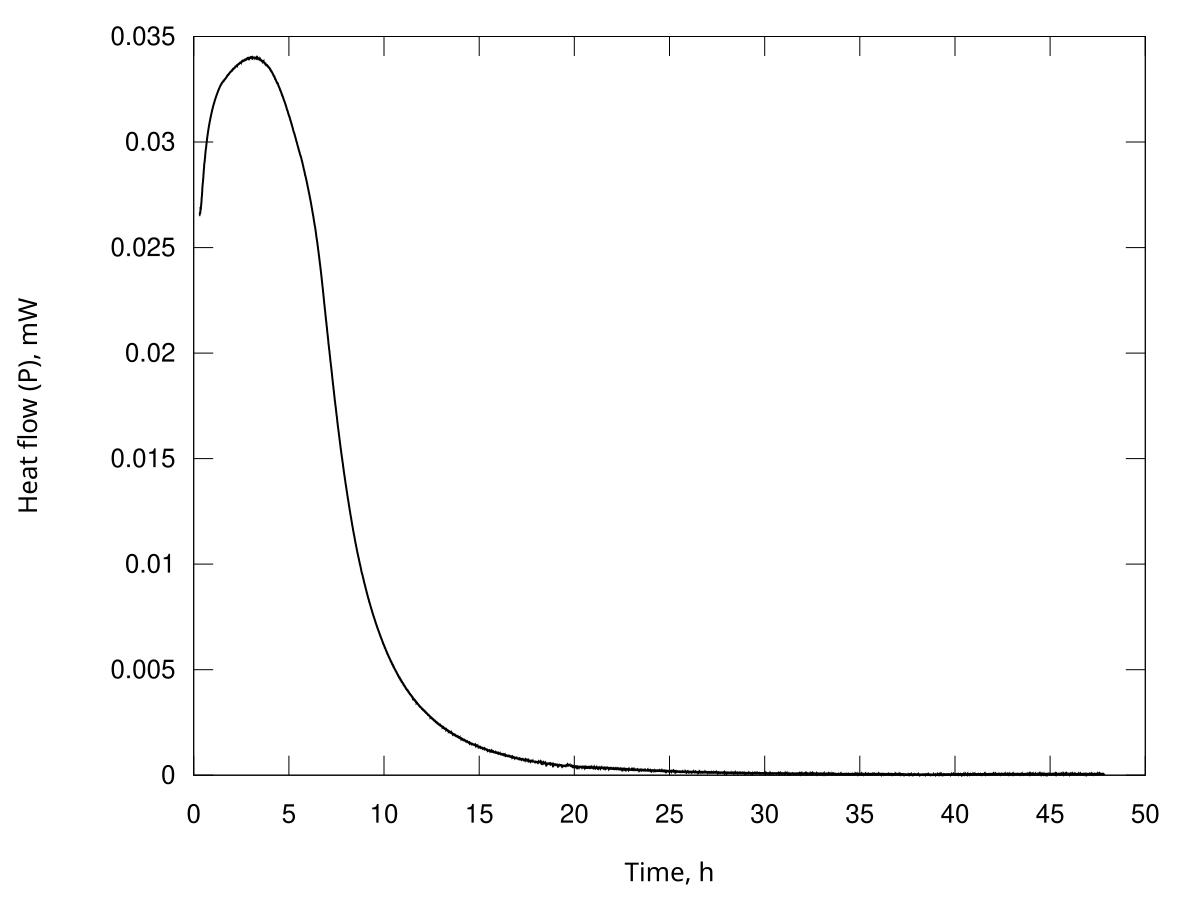

The table this chart was drawn from, first rows:
Time, s; Heat flow, Watt
1103; 2.65572180033177e-05
1117; 2.65507036632783e-05
1132; 2.65685694948032e-05
1147; 2.65872493023490e-05
1162; 2.66041055327649e-05
1177; 2.66209042182294e-05
1191; 2.66182139702578e-05
1206; 2.66148750712726e-05
1221; 2.66127795386776e-05
1236; 2.66107249758746e-05
1250; 2.66648177831134e-05
1265; 2.67207881751228e-05
1280; 2.67719200948831e-05
1295; 2.68229004555554e-05
1310; 2.68178892994433e-05
1324; 2.68110144545785e-05
1339; 2.68210121150894e-05
1354; 2.68315729870060e-05
1369; 2.68866314376397e-05
1383; 2.69431806311680e-05
1398; 2.69844438239448e-05
1413; 2.70252059270944e-05
1428; 2.70566077155497e-05
1443; 2.70877037655157e-05
1457; 2.71420274051958e-05
1472; 2.71971341039946e-05
1487; 2.72580847100923e-05
1502; 2.73192410350711e-05
1516; 2.73619887769516e-05
1531; 2.74041315861645e-05
1546; 2.74416918257554e-05
1561; 2.74791064111405e-05
1576; 2.75368163676048e-05
1590; 2.75952126385921e-05
1605; 2.76582152668862e-05
1620; 2.77213828500172e-05
1635; 2.77834392993713e-05
1649; 2.78454701543539e-05
1664; 2.79067560303012e-05
1679; 2.79680283608775e-05
1694; 2.80010199687369e-05
1709; 2.80330757562831e-05
1723; 2.80567683315578e-05
1738; 2.80801867030416e-05
1753; 2.81191956396495e-05
1768; 2.81587310731288e-05
1782; 2.82074797592948e-05
1797; 2.82565443275000e-05
1812; 2.83074970635211e-05
1827; 2.83585220704591e-05
1842; 2.84111807856889e-05
1856; 2.84639036132476e-05
1871; 2.85197403000308e-05
1886; 2.85756910076973e-05
1901; 2.86229691248779e-05
1915; 2.86699669244798e-05
1930; 2.87130541421916e-05
1945; 2.87560189499592e-05
1960; 2.88106597351631e-05
1975; 2.88656997206600e-05
... 11,523 more rows
